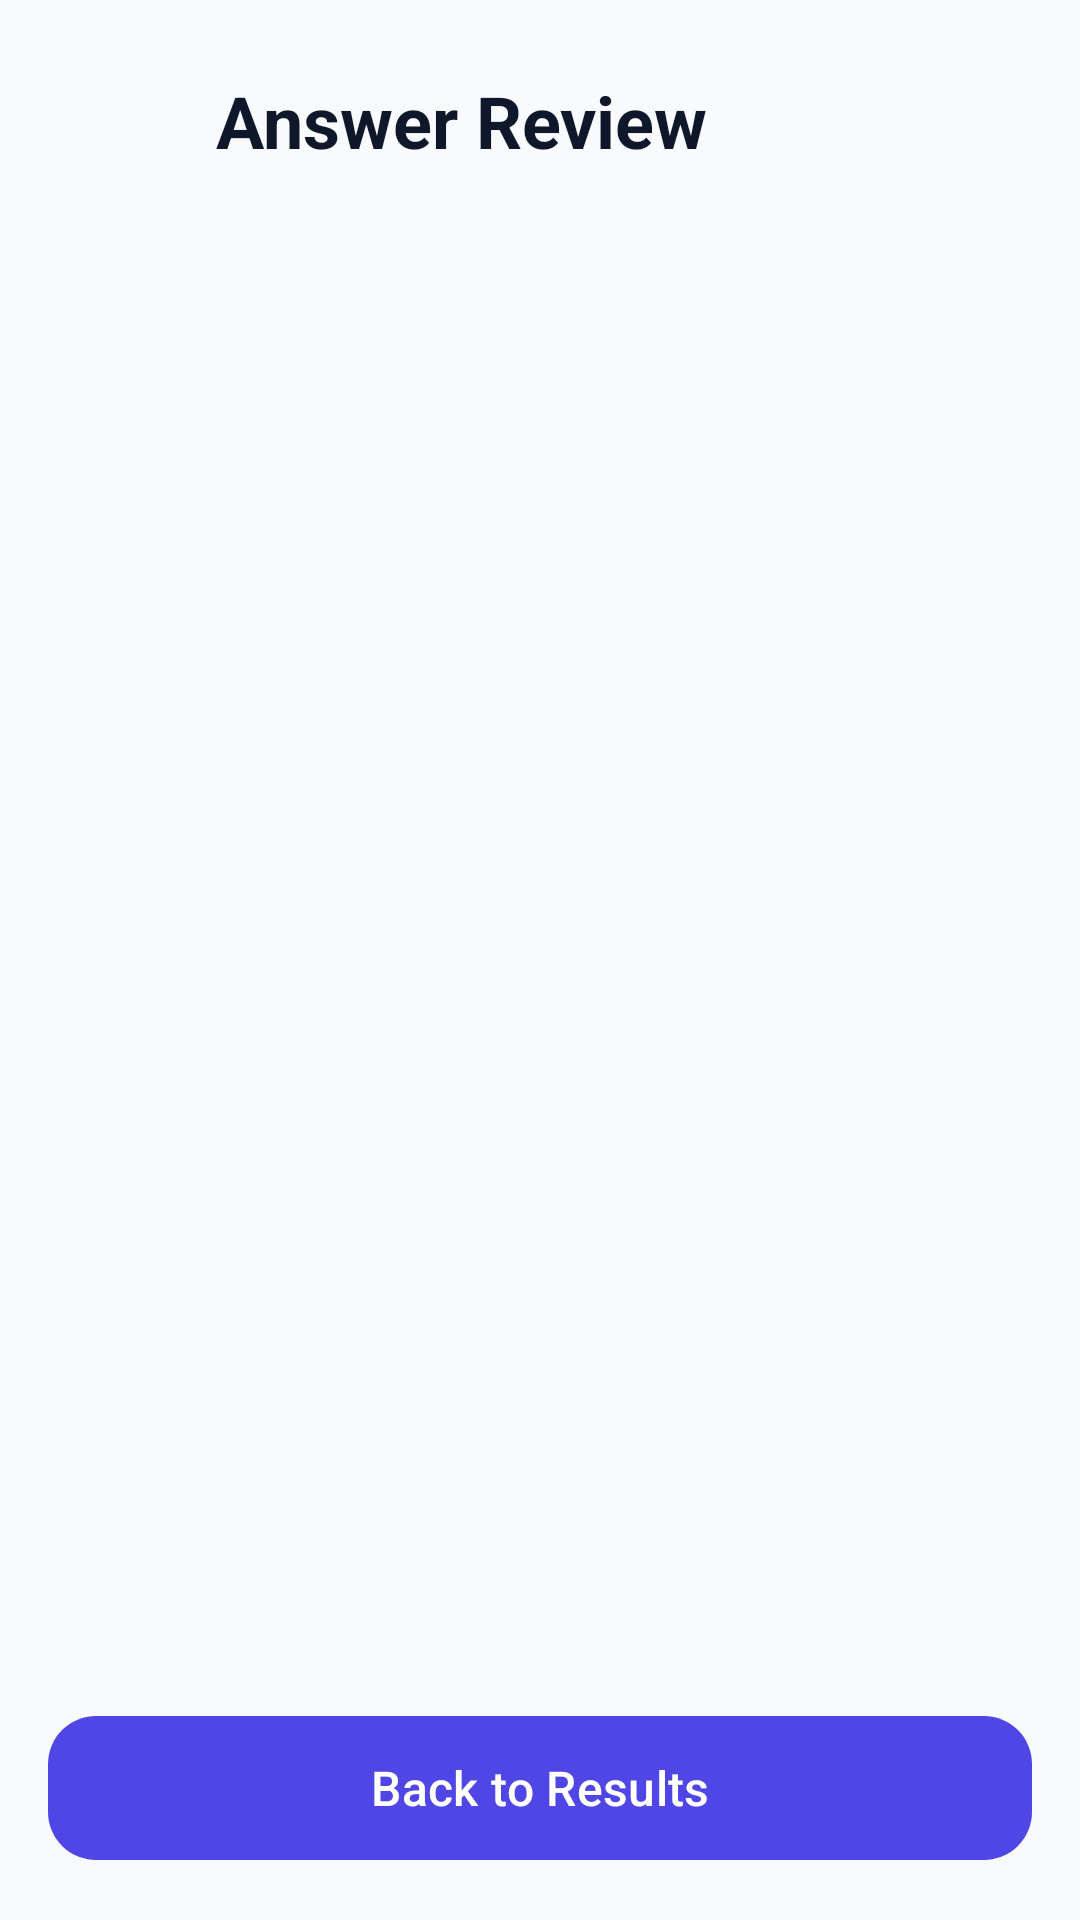

Here is an Android app screen rendered from its layout file. Give the layout XML and the strings, colors and styles it references.
<!-- AndroidManifest.xml: activity theme Theme.QuizeApp -->
<!-- res/layout/activity_review.xml -->
<?xml version="1.0" encoding="utf-8"?>
<androidx.constraintlayout.widget.ConstraintLayout xmlns:android="http://schemas.android.com/apk/res/android"
    xmlns:app="http://schemas.android.com/apk/res-auto"
    xmlns:tools="http://schemas.android.com/tools"
    android:id="@+id/layoutReviewRoot"
    android:layout_width="match_parent"
    android:layout_height="match_parent"
    android:padding="16dp"
    android:background="@color/background_light"
    tools:context=".ui.ReviewActivity">

    
    <ImageButton
        android:id="@+id/btnBack"
        android:layout_width="48dp"
        android:layout_height="48dp"
        android:background="?attr/selectableItemBackgroundBorderless"
        android:contentDescription="@string/cd_back"
        android:src="@drawable/ic_arrow_back"
        app:layout_constraintStart_toStartOf="parent"
        app:layout_constraintTop_toTopOf="parent"
        app:tint="@color/text_primary" />

    <TextView
        android:id="@+id/tvReviewHeader"
        android:layout_width="wrap_content"
        android:layout_height="wrap_content"
        android:layout_marginStart="8dp"
        android:text="@string/review_title"
        android:textColor="@color/text_primary"
        android:textSize="24sp"
        android:textStyle="bold"
        app:layout_constraintBottom_toBottomOf="@+id/btnBack"
        app:layout_constraintStart_toEndOf="@+id/btnBack"
        app:layout_constraintTop_toTopOf="@+id/btnBack" />

    <androidx.recyclerview.widget.RecyclerView
        android:id="@+id/rvReviewQuestions"
        android:layout_width="0dp"
        android:layout_height="0dp"
        android:layout_marginTop="16dp"
        android:layout_marginBottom="12dp"
        app:layoutManager="androidx.recyclerview.widget.LinearLayoutManager"
        app:layout_constraintBottom_toTopOf="@+id/btnBackToResults"
        app:layout_constraintEnd_toEndOf="parent"
        app:layout_constraintStart_toStartOf="parent"
        app:layout_constraintTop_toBottomOf="@+id/btnBack"
        tools:listitem="@layout/item_review_question" />

    <com.google.android.material.button.MaterialButton
        android:id="@+id/btnBackToResults"
        android:layout_width="0dp"
        android:layout_height="56dp"
        android:text="@string/btn_back_to_results"
        android:textSize="16sp"
        app:cornerRadius="16dp"
        app:layout_constraintBottom_toBottomOf="parent"
        app:layout_constraintEnd_toEndOf="parent"
        app:layout_constraintStart_toStartOf="parent" />

</androidx.constraintlayout.widget.ConstraintLayout>
<!-- res/layout/item_review_question.xml (included above) -->
<?xml version="1.0" encoding="utf-8"?>
<com.google.android.material.card.MaterialCardView xmlns:android="http://schemas.android.com/apk/res/android"
    xmlns:app="http://schemas.android.com/apk/res-auto"
    xmlns:tools="http://schemas.android.com/tools"
    android:layout_width="match_parent"
    android:layout_height="wrap_content"
    android:layout_marginBottom="12dp"
    app:cardCornerRadius="16dp"
    app:cardElevation="2dp"
    app:cardBackgroundColor="@color/card_surface"
    app:strokeWidth="1dp"
    app:strokeColor="@color/stroke_color">

    <LinearLayout
        android:layout_width="match_parent"
        android:layout_height="wrap_content"
        android:orientation="vertical"
        android:padding="16dp">

        <LinearLayout
            android:layout_width="match_parent"
            android:layout_height="wrap_content"
            android:gravity="center_vertical"
            android:orientation="horizontal">

            <TextView
                android:id="@+id/tvQuestionNumBadge"
                android:layout_width="wrap_content"
                android:layout_height="wrap_content"
                android:textColor="@color/text_primary"
                android:textSize="14sp"
                android:textStyle="bold"
                tools:text="Q1" />

            <View
                android:layout_width="0dp"
                android:layout_height="0dp"
                android:layout_weight="1" />

            <TextView
                android:id="@+id/tvStatusIcon"
                android:layout_width="wrap_content"
                android:layout_height="wrap_content"
                android:textSize="20sp"
                tools:text="✔" />
        </LinearLayout>

        <TextView
            android:id="@+id/tvReviewQuestionText"
            android:layout_width="match_parent"
            android:layout_height="wrap_content"
            android:layout_marginTop="8dp"
            android:textColor="@color/text_primary"
            android:textSize="16sp"
            android:textStyle="bold"
            tools:text="What does CPU stand for in computer systems?" />

        <TextView
            android:id="@+id/tvReviewUserAnswer"
            android:layout_width="match_parent"
            android:layout_height="wrap_content"
            android:layout_marginTop="8dp"
            android:textSize="14sp"
            tools:text="Your Answer: Central Processing Unit" />

        <TextView
            android:id="@+id/tvReviewCorrectAnswer"
            android:layout_width="match_parent"
            android:layout_height="wrap_content"
            android:layout_marginTop="4dp"
            android:textColor="@color/correct_green"
            android:textSize="14sp"
            android:textStyle="bold"
            tools:text="Correct Answer: Central Processing Unit" />

    </LinearLayout>
</com.google.android.material.card.MaterialCardView>
<!-- resources referenced by this layout -->
<resources>
  <color name="background_light">#F8FAFC</color>
  <color name="card_surface">#FFFFFF</color>
  <color name="correct_green">#10B981</color>
  <color name="stroke_color">#E2E8F0</color>
  <color name="text_primary">#0F172A</color>
  <string name="btn_back_to_results">Back to Results</string>
  <string name="cd_back">Back</string>
  <string name="review_title">Answer Review</string>
  <style name="Theme.QuizeApp" parent="Theme.Material3.DayNight.NoActionBar">
          
          <item name="colorPrimary">@color/primary</item>
          <item name="colorOnPrimary">@color/white</item>
          <item name="colorSecondary">@color/secondary</item>
          <item name="android:windowBackground">@color/background_light</item>
          <item name="android:statusBarColor">@color/primary_dark</item>
      </style>
  <color name="primary">#4F46E5</color>
  <color name="white">#FFFFFFFF</color>
  <color name="secondary">#0284C7</color>
  <color name="primary_dark">#3730A3</color>
</resources>
